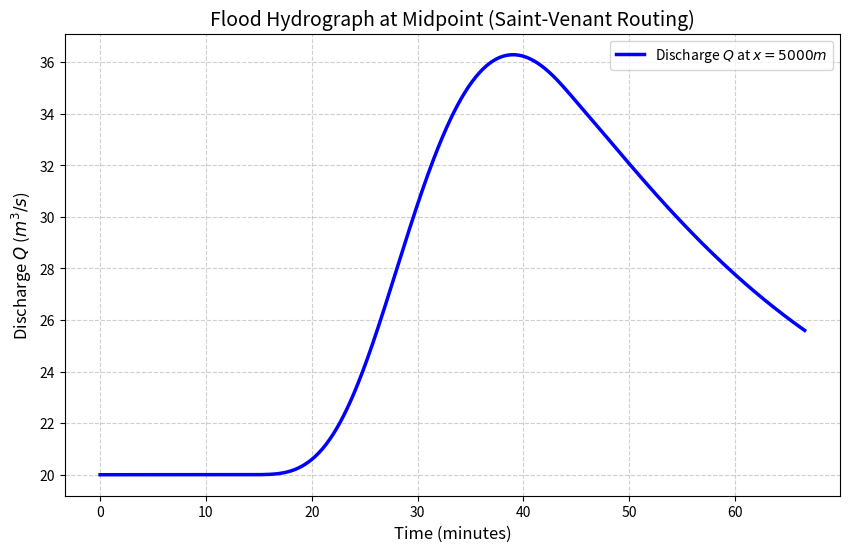
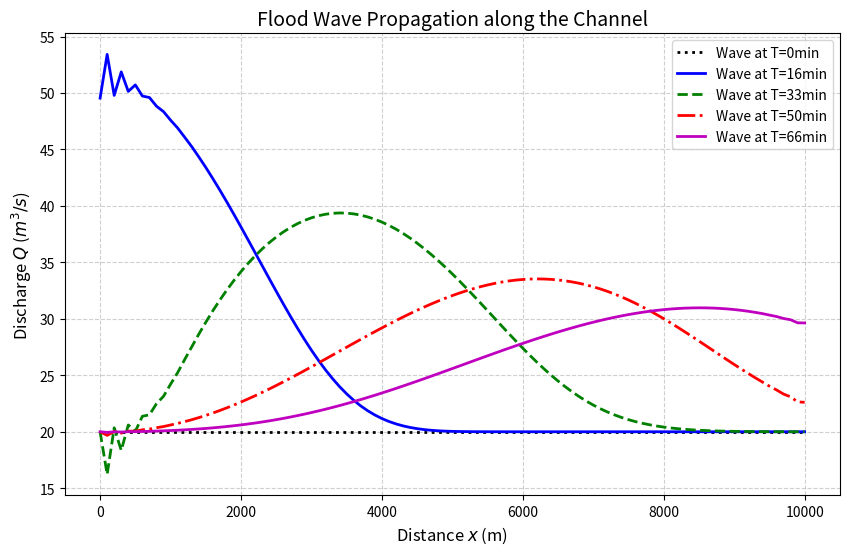

Write the Python code that produced these figures, in order.
import numpy as np
import pandas as pd
import matplotlib
matplotlib.use('Agg')
import matplotlib.pyplot as plt
import os

# Ensure the directory exists
output_dir = r"D:\cowork\教材\chs-books-v2\books\open-channel-hydraulics\assets\ch06"
os.makedirs(output_dir, exist_ok=True)

# 矩形渠道一维圣维南方程组有限差分法 (MacCormack 格式) - 洪波演进
# 参数设置
L = 10000.0      # 渠道总长 m
b = 10.0         # 矩形底宽 m
S0 = 0.001       # 底坡
n = 0.025        # 糙率
g = 9.81         # 重力加速度

# 时间与空间步长
dx = 100.0       # 空间步长 100m
dt = 5.0         # 时间步长 5s (满足 Courant 条件)
nx = int(L / dx) + 1
nt = 800         # 模拟总步数 (约 1.1 小时)

# 初始条件 (恒定均匀流)
Q_init = 20.0    # 初始流量 m^3/s

# 计算初始均匀流水深 (牛顿法)
def calc_normal_depth(Q):
    h = 1.0
    for _ in range(50):
        A = b * h
        P = b + 2 * h
        R = A / P
        Q_calc = (1/n) * A * (R**(2/3)) * np.sqrt(S0)
        f = Q_calc - Q
        if abs(f) < 1e-4: return h
        dh = 0.001
        A_d = b * (h + dh)
        P_d = b + 2 * (h + dh)
        R_d = A_d / P_d
        Q_calc_d = (1/n) * A_d * (R_d**(2/3)) * np.sqrt(S0)
        df = (Q_calc_d - Q_calc) / dh
        h = h - f / df
    return h

h_init = calc_normal_depth(Q_init)

# 初始化变量矩阵 (守恒型变量 U = [A, Q])
A = np.ones(nx) * (b * h_init)
Q = np.ones(nx) * Q_init

# 记录历史数据用于绘图
history_t = []
history_x5000_Q = []
history_x5000_h = []

# 提取关键时间点的空间分布
snapshots = [0, 200, 400, 600, 799] 
snapshot_data = {}

def get_flux(A_val, Q_val):
    # F = [Q, Q^2/A + g*I1]
    # 对矩形渠道，I1 对水面的静水压力项近似为 h^2 * b / 2 = A^2 / (2b)
    F1 = Q_val
    F2 = (Q_val**2 / A_val) + g * (A_val**2) / (2 * b)
    return np.array([F1, F2])

def get_source(A_val, Q_val):
    # S = [0, gA(S0 - Sf)]
    h_val = A_val / b
    P_val = b + 2 * h_val
    R_val = A_val / P_val
    Sf = (n**2 * (Q_val/A_val)**2) / (R_val**(4/3))
    S1 = 0.0
    S2 = g * A_val * (S0 - Sf)
    return np.array([S1, S2])

# 开始时间演进
for t_step in range(nt):
    t_sec = t_step * dt
    
    # 边界条件：上游注入洪水波 (正弦波叠加)
    if t_sec < 1800: # 前半小时涨水
        Q[0] = Q_init + 30.0 * np.sin(np.pi * t_sec / 1800.0) 
    else:
        Q[0] = Q_init
    
    # 上游水深采用特征线法外推或简单假设为正常水深关系 (简化处理)
    A[0] = b * calc_normal_depth(Q[0])
    
    # 下游边界：开放边界 (零梯度)
    A[-1] = A[-2]
    Q[-1] = Q[-2]
    
    A_new = np.copy(A)
    Q_new = np.copy(Q)
    
    # MacCormack Predictor Step (向前差分)
    A_star = np.copy(A)
    Q_star = np.copy(Q)
    for i in range(1, nx-1):
        U_i = np.array([A[i], Q[i]])
        F_i = get_flux(A[i], Q[i])
        F_i1 = get_flux(A[i+1], Q[i+1])
        S_i = get_source(A[i], Q[i])
        
        U_star = U_i - (dt/dx) * (F_i1 - F_i) + dt * S_i
        A_star[i] = U_star[0]
        Q_star[i] = U_star[1]
        
    # MacCormack Corrector Step (向后差分)
    for i in range(1, nx-1):
        U_i = np.array([A[i], Q[i]])
        F_star_i = get_flux(A_star[i], Q_star[i])
        F_star_im1 = get_flux(A_star[i-1], Q_star[i-1])
        S_star_i = get_source(A_star[i], Q_star[i])
        
        U_new_val = 0.5 * (U_i + np.array([A_star[i], Q_star[i]]) - (dt/dx) * (F_star_i - F_star_im1) + dt * S_star_i)
        
        # 数值稳定性保护
        A_new[i] = max(U_new_val[0], 0.1)
        Q_new[i] = U_new_val[1]
        
    A = np.copy(A_new)
    Q = np.copy(Q_new)
    
    # 记录中点 (x=5000m) 的时间序列
    mid_idx = int(nx / 2)
    history_t.append(t_sec / 60.0) # 分钟
    history_x5000_Q.append(Q[mid_idx])
    history_x5000_h.append(A[mid_idx] / b)
    
    # 记录空间快照
    if t_step in snapshots:
        snapshot_data[f'T={int(t_sec/60)}min'] = {'x': np.linspace(0, L, nx), 'Q': np.copy(Q), 'h': A/b}

# 绘制时间序列过程线 (Hydrograph)
plt.figure(figsize=(10, 6))
plt.plot(history_t, history_x5000_Q, 'b-', linewidth=2.5, label='Discharge $Q$ at $x=5000m$')
plt.xlabel('Time (minutes)', fontsize=12)
plt.ylabel('Discharge $Q$ ($m^3/s$)', fontsize=12)
plt.title('Flood Hydrograph at Midpoint (Saint-Venant Routing)', fontsize=14)
plt.grid(True, linestyle='--', alpha=0.6)
plt.legend()
plt.savefig(os.path.join(output_dir, "flood_hydrograph.png"), dpi=300, bbox_inches='tight')

# 绘制空间演进过程 (Wave Propagation)
plt.figure(figsize=(10, 6))
colors = ['k:', 'b-', 'g--', 'r-.', 'm-']
for idx, (t_label, data) in enumerate(snapshot_data.items()):
    plt.plot(data['x'], data['Q'], colors[idx], linewidth=2, label=f'Wave at {t_label}')

plt.xlabel('Distance $x$ (m)', fontsize=12)
plt.ylabel('Discharge $Q$ ($m^3/s$)', fontsize=12)
plt.title('Flood Wave Propagation along the Channel', fontsize=14)
plt.legend()
plt.grid(True, linestyle='--', alpha=0.6)
plt.savefig(os.path.join(output_dir, "wave_propagation.png"), dpi=300, bbox_inches='tight')

# 生成对比表格 (洪峰衰减与延迟)
# 找出 x=0 和 x=5000m 处的洪峰时间和峰值
peak_Q_0 = Q_init + 30.0 # 根据正弦波设定
peak_t_0 = 15.0 # 分钟 (正弦波在1800s也就是30min结束，峰值在15min)

peak_idx_5000 = np.argmax(history_x5000_Q)
peak_Q_5000 = history_x5000_Q[peak_idx_5000]
peak_t_5000 = history_t[peak_idx_5000]

md_content = f"""
| 观测点位置 | 洪峰到达时间 (min) | 洪峰流量 ($m^3/s$) | 洪峰水深 ($m$) | 备注 |
| :--- | :--- | :--- | :--- | :--- |
| 上游起点 ($x=0m$) | {peak_t_0:.1f} | {peak_Q_0:.2f} | {calc_normal_depth(peak_Q_0):.2f} | 洪水原发地 |
| 渠道中点 ($x=5000m$) | {peak_t_5000:.1f} | {peak_Q_5000:.2f} | {history_x5000_h[peak_idx_5000]:.2f} | 波形发生坦化与平移 |
"""

with open(os.path.join(output_dir, "wave_routing_table.md"), "w", encoding="utf-8") as f:
    f.write(md_content)

print("Files generated successfully.")
